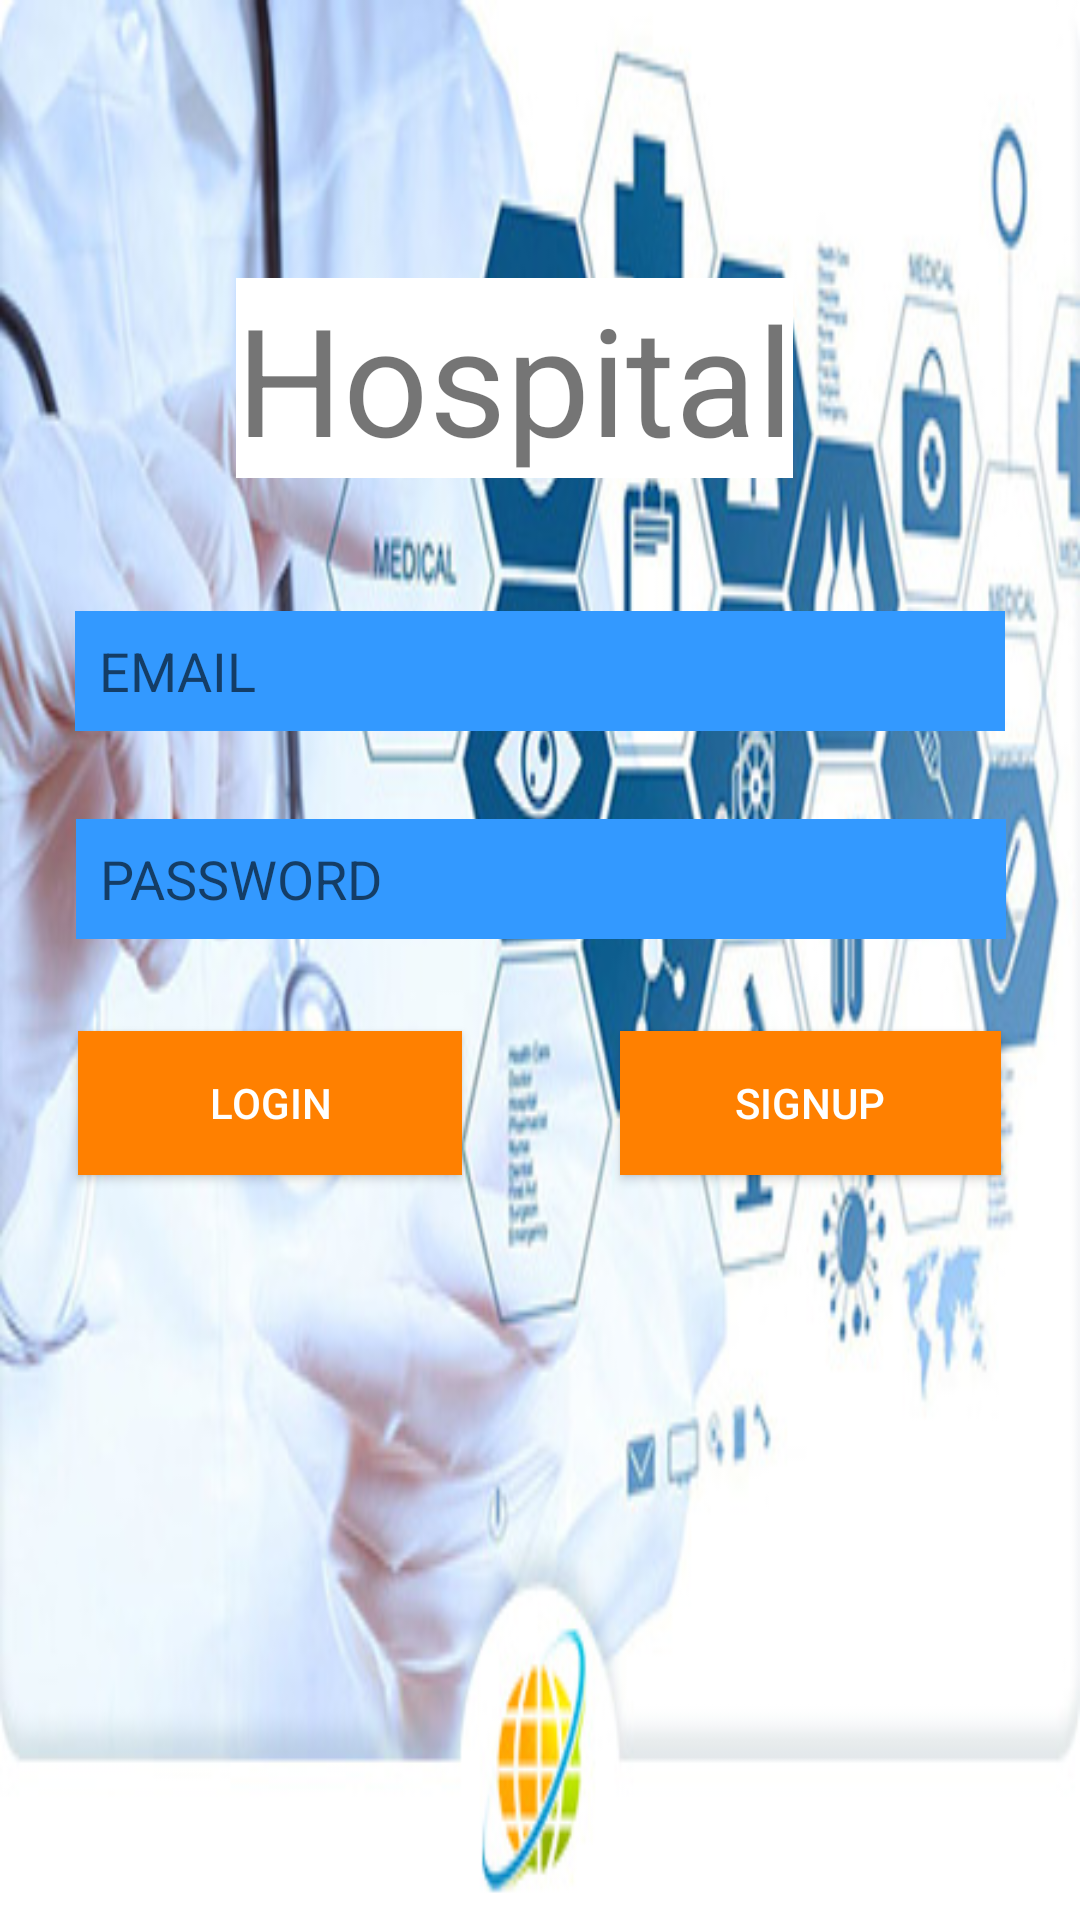

The Android layout XML behind this screen, and the referenced resources:
<!-- AndroidManifest.xml: application theme AppTheme -->
<!-- res/layout/activity_hospital_login.xml -->
<?xml version="1.0" encoding="utf-8"?>
<android.support.constraint.ConstraintLayout xmlns:android="http://schemas.android.com/apk/res/android"
    xmlns:app="http://schemas.android.com/apk/res-auto"
    xmlns:tools="http://schemas.android.com/tools"
    android:layout_width="match_parent"
    android:background="@drawable/hostwo"
    android:layout_height="match_parent"
    tools:context=".Activity.Activity.HospitalLoginActivity">

    <EditText
        android:id="@+id/edt_hos_email"
        android:layout_width="310dp"
        android:layout_height="40dp"
        android:layout_marginStart="8dp"
        android:layout_marginLeft="8dp"
        android:layout_marginTop="8dp"
        android:layout_marginEnd="8dp"
        android:layout_marginRight="8dp"
        android:layout_marginBottom="8dp"
        android:hint="EMAIL"
        android:padding="8dp"
        android:drawableRight="@drawable/ic_action_email"
        android:textColor="@color/white"
        android:ems="10"
        android:background="@color/lightblues"
        android:inputType="textEmailAddress"
        app:layout_constraintBottom_toBottomOf="parent"
        app:layout_constraintEnd_toEndOf="parent"
        app:layout_constraintStart_toStartOf="parent"
        app:layout_constraintTop_toTopOf="parent"
        app:layout_constraintVertical_bias="0.335" />

    <EditText
        android:id="@+id/edt_hos_password"
        android:layout_width="310dp"
        android:layout_height="40dp"
        android:layout_marginStart="8dp"
        android:layout_marginLeft="8dp"
        android:layout_marginTop="8dp"
        android:layout_marginEnd="8dp"
        android:layout_marginRight="8dp"
        android:layout_marginBottom="8dp"
        android:background="@color/lightblues"
        android:drawableRight="@drawable/ic_action_password"
        android:ems="10"
        android:hint="PASSWORD"
        android:inputType="textPassword"
        android:padding="8dp"
        android:textColor="@color/white"
        app:layout_constraintBottom_toBottomOf="parent"
        app:layout_constraintEnd_toEndOf="parent"
        app:layout_constraintHorizontal_bias="0.505"
        app:layout_constraintStart_toStartOf="parent"
        app:layout_constraintTop_toTopOf="parent"
        app:layout_constraintVertical_bias="0.454" />

    <Button
        android:id="@+id/btn_hos_login"
        android:layout_width="128dp"
        android:layout_height="wrap_content"
        android:layout_marginStart="8dp"
        android:layout_marginLeft="8dp"
        android:layout_marginTop="20dp"
        android:layout_marginEnd="8dp"
        android:layout_marginRight="8dp"
        android:layout_marginBottom="8dp"
        android:background="#ff8000"
        android:text="Login"
        android:textColor="@color/white"
        app:layout_constraintBottom_toBottomOf="parent"
        app:layout_constraintEnd_toEndOf="parent"
        app:layout_constraintHorizontal_bias="0.083"
        app:layout_constraintStart_toStartOf="parent"
        app:layout_constraintTop_toTopOf="parent"
        app:layout_constraintVertical_bias="0.574" />

    <Button
        android:id="@+id/btn_hosgotosignup"
        android:layout_width="127dp"
        android:layout_height="wrap_content"
        android:layout_marginStart="8dp"
        android:layout_marginLeft="8dp"
        android:layout_marginTop="20dp"
        android:layout_marginEnd="8dp"
        android:layout_marginRight="8dp"
        android:layout_marginBottom="8dp"
        android:background="@color/orange"
        android:text="SignUp"
        android:textColor="@color/white"
        app:layout_constraintBottom_toBottomOf="parent"
        app:layout_constraintEnd_toEndOf="parent"
        app:layout_constraintHorizontal_bias="0.916"
        app:layout_constraintStart_toStartOf="parent"
        app:layout_constraintTop_toTopOf="parent"
        app:layout_constraintVertical_bias="0.574" />

    <TextView
        android:id="@+id/textView"
        android:layout_width="wrap_content"
        android:layout_height="wrap_content"
        android:layout_marginStart="8dp"
        android:layout_marginLeft="8dp"
        android:layout_marginTop="8dp"
        android:layout_marginEnd="8dp"
        android:layout_marginRight="8dp"
        android:layout_marginBottom="8dp"
        android:text="Hospital"
        android:background="@color/white"
        android:textSize="50dp"
        app:layout_constraintBottom_toBottomOf="parent"
        app:layout_constraintEnd_toEndOf="parent"
        app:layout_constraintHorizontal_bias="0.446"
        app:layout_constraintStart_toStartOf="parent"
        app:layout_constraintTop_toTopOf="parent"
        app:layout_constraintVertical_bias="0.152" />

</android.support.constraint.ConstraintLayout>
<!-- resources referenced by this layout -->
<resources>
  <color name="lightblues">#3399ff</color>
  <color name="orange">#ff8000</color>
  <color name="white">#ffffff</color>
  <!-- drawable hostwo: jpg bitmap (drawable, 59823 bytes) -->
  <style name="AppTheme" parent="Theme.AppCompat.Light.DarkActionBar">
          
          <item name="colorPrimary">@color/tab</item>
          <item name="colorPrimaryDark">@color/tab</item>
          <item name="colorAccent">@color/colorAccent</item>
  
      </style>
  <color name="tab">#004c99</color>
  <color name="colorAccent">#D81B60</color>
</resources>
